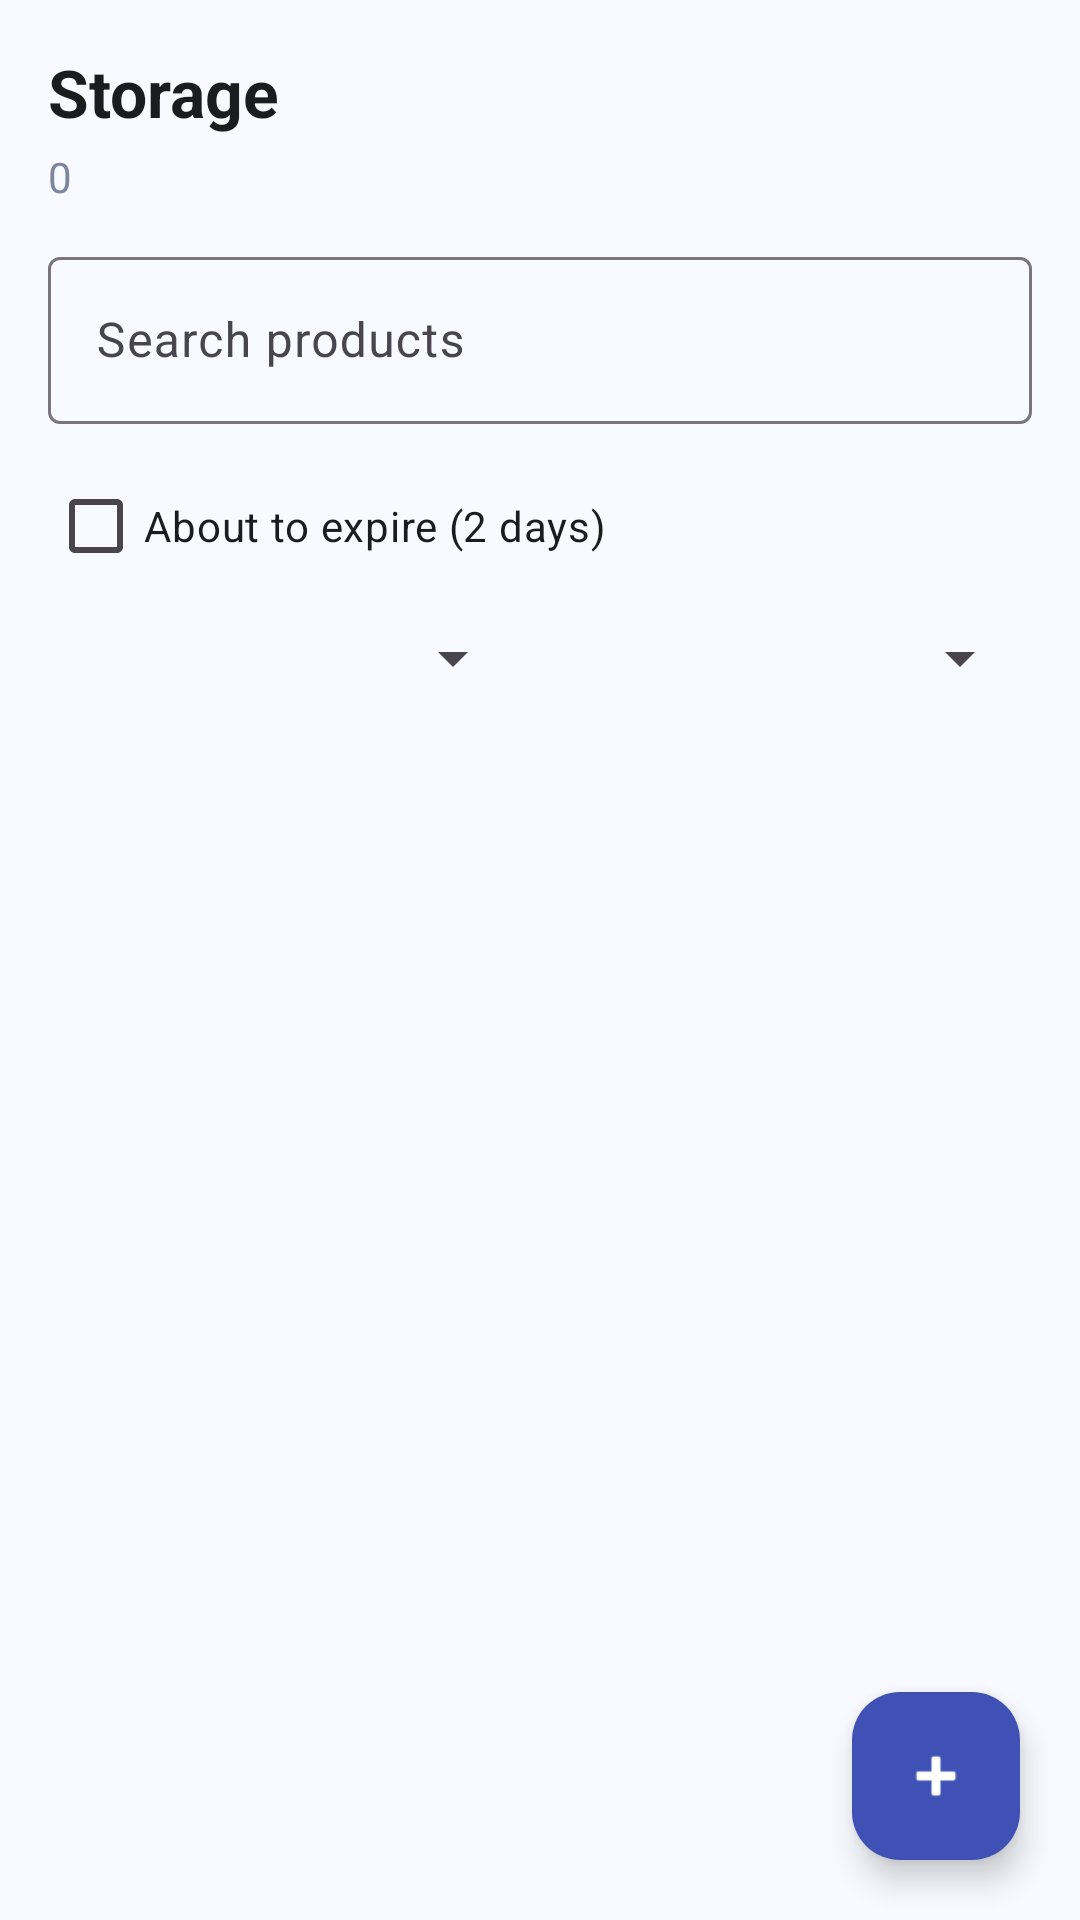

The Android layout XML behind this screen, and the referenced resources:
<!-- AndroidManifest.xml: application theme Theme.MyFridge -->
<!-- res/layout/activity_storage.xml -->
<?xml version="1.0" encoding="utf-8"?>
<androidx.coordinatorlayout.widget.CoordinatorLayout xmlns:android="http://schemas.android.com/apk/res/android"
    xmlns:app="http://schemas.android.com/apk/res-auto"
    android:layout_width="match_parent"
    android:layout_height="match_parent"
    android:background="?android:attr/windowBackground">

    <LinearLayout
        android:layout_width="match_parent"
        android:layout_height="match_parent"
        android:orientation="vertical"
        android:padding="16dp">

        <TextView
            android:layout_width="wrap_content"
            android:layout_height="wrap_content"
            android:text="Storage"
            android:textColor="?attr/colorOnSurface"
            android:textSize="22sp"
            android:textStyle="bold" />

        <TextView
            android:id="@+id/txt_storage_count"
            android:layout_width="wrap_content"
            android:layout_height="wrap_content"
            android:layout_marginTop="4dp"
            android:text="0"
            android:textColor="@color/text_gray" />

        <com.google.android.material.textfield.TextInputLayout
            android:id="@+id/til_storage_search"
            android:layout_width="match_parent"
            android:layout_height="wrap_content"
            android:layout_marginTop="12dp"
            android:hint="Search products"
            app:endIconMode="clear_text">

            <com.google.android.material.textfield.TextInputEditText
                android:id="@+id/et_storage_search"
                android:layout_width="match_parent"
                android:layout_height="wrap_content"
                android:inputType="text"
                android:maxLines="1"
                android:textColor="?attr/colorOnSurface" />

        </com.google.android.material.textfield.TextInputLayout>

        <LinearLayout
            android:layout_width="match_parent"
            android:layout_height="wrap_content"
            android:layout_marginTop="10dp"
            android:orientation="vertical">

            <CheckBox
                android:id="@+id/cb_about_to_expire"
                android:layout_width="wrap_content"
                android:layout_height="wrap_content"
                android:text="About to expire (2 days)"
                android:textColor="?attr/colorOnSurface" />

            <LinearLayout
                android:layout_width="match_parent"
                android:layout_height="wrap_content"
                android:layout_marginTop="8dp"
                android:orientation="horizontal">

                <Spinner
                    android:id="@+id/sp_category"
                    android:layout_width="0dp"
                    android:layout_height="wrap_content"
                    android:layout_weight="1" />

                <Space
                    android:layout_width="10dp"
                    android:layout_height="1dp" />

                <Spinner
                    android:id="@+id/sp_sort"
                    android:layout_width="0dp"
                    android:layout_height="wrap_content"
                    android:layout_weight="1" />
            </LinearLayout>
        </LinearLayout>

        <androidx.recyclerview.widget.RecyclerView
            android:id="@+id/rv_storage"
            android:layout_width="match_parent"
            android:layout_height="0dp"
            android:layout_weight="1"
            android:layout_marginTop="12dp" />
    </LinearLayout>

    
    <ProgressBar
        android:id="@+id/progress_loading"
        style="?android:attr/progressBarStyle"
        android:layout_width="wrap_content"
        android:layout_height="wrap_content"
        android:layout_gravity="center"
        android:visibility="gone" />

    <com.google.android.material.floatingactionbutton.FloatingActionButton
        android:id="@+id/fab_add_to_storage"
        android:layout_width="wrap_content"
        android:layout_height="wrap_content"
        android:contentDescription="Add product"
        app:srcCompat="@android:drawable/ic_input_add"
        app:layout_anchorGravity="bottom|end"
        android:layout_gravity="bottom|end"
        android:layout_margin="20dp"
        app:backgroundTint="@color/primary_blue"
        app:tint="@color/white" />

</androidx.coordinatorlayout.widget.CoordinatorLayout>
<!-- resources referenced by this layout -->
<resources>
  <color name="primary_blue">#3F51B5</color>
  <color name="text_gray">#7C86A1</color>
  <color name="white">#FFFFFFFF</color>
  <style name="Theme.MyFridge" parent="Base.Theme.MyFridge" />
  <style name="Base.Theme.MyFridge" parent="Theme.Material3.Light.NoActionBar">
          
          <item name="colorPrimary">@color/primary_blue</item>
          <item name="colorOnPrimary">@color/white</item>
          <item name="colorPrimaryContainer">@color/navy_blue</item>
          <item name="colorOnPrimaryContainer">@color/white</item>
  
          
          <item name="colorSecondary">@color/deep_blue</item>
          <item name="colorOnSecondary">@color/white</item>
  
          
          <item name="android:windowBackground">@color/light_blue_bg</item>
          <item name="colorSurface">@color/white</item>
          <item name="colorOnSurface">@color/text_dark</item>
  
          
          <item name="android:statusBarColor">@color/navy_blue</item>
          <item name="android:windowLightStatusBar" tools:targetApi="m">false</item>
      </style>
  <color name="navy_blue">#3F51B5</color>
  <color name="deep_blue">#303F9F</color>
  <color name="light_blue_bg">#F8FAFF</color>
  <color name="text_dark">#1A1C1E</color>
</resources>
